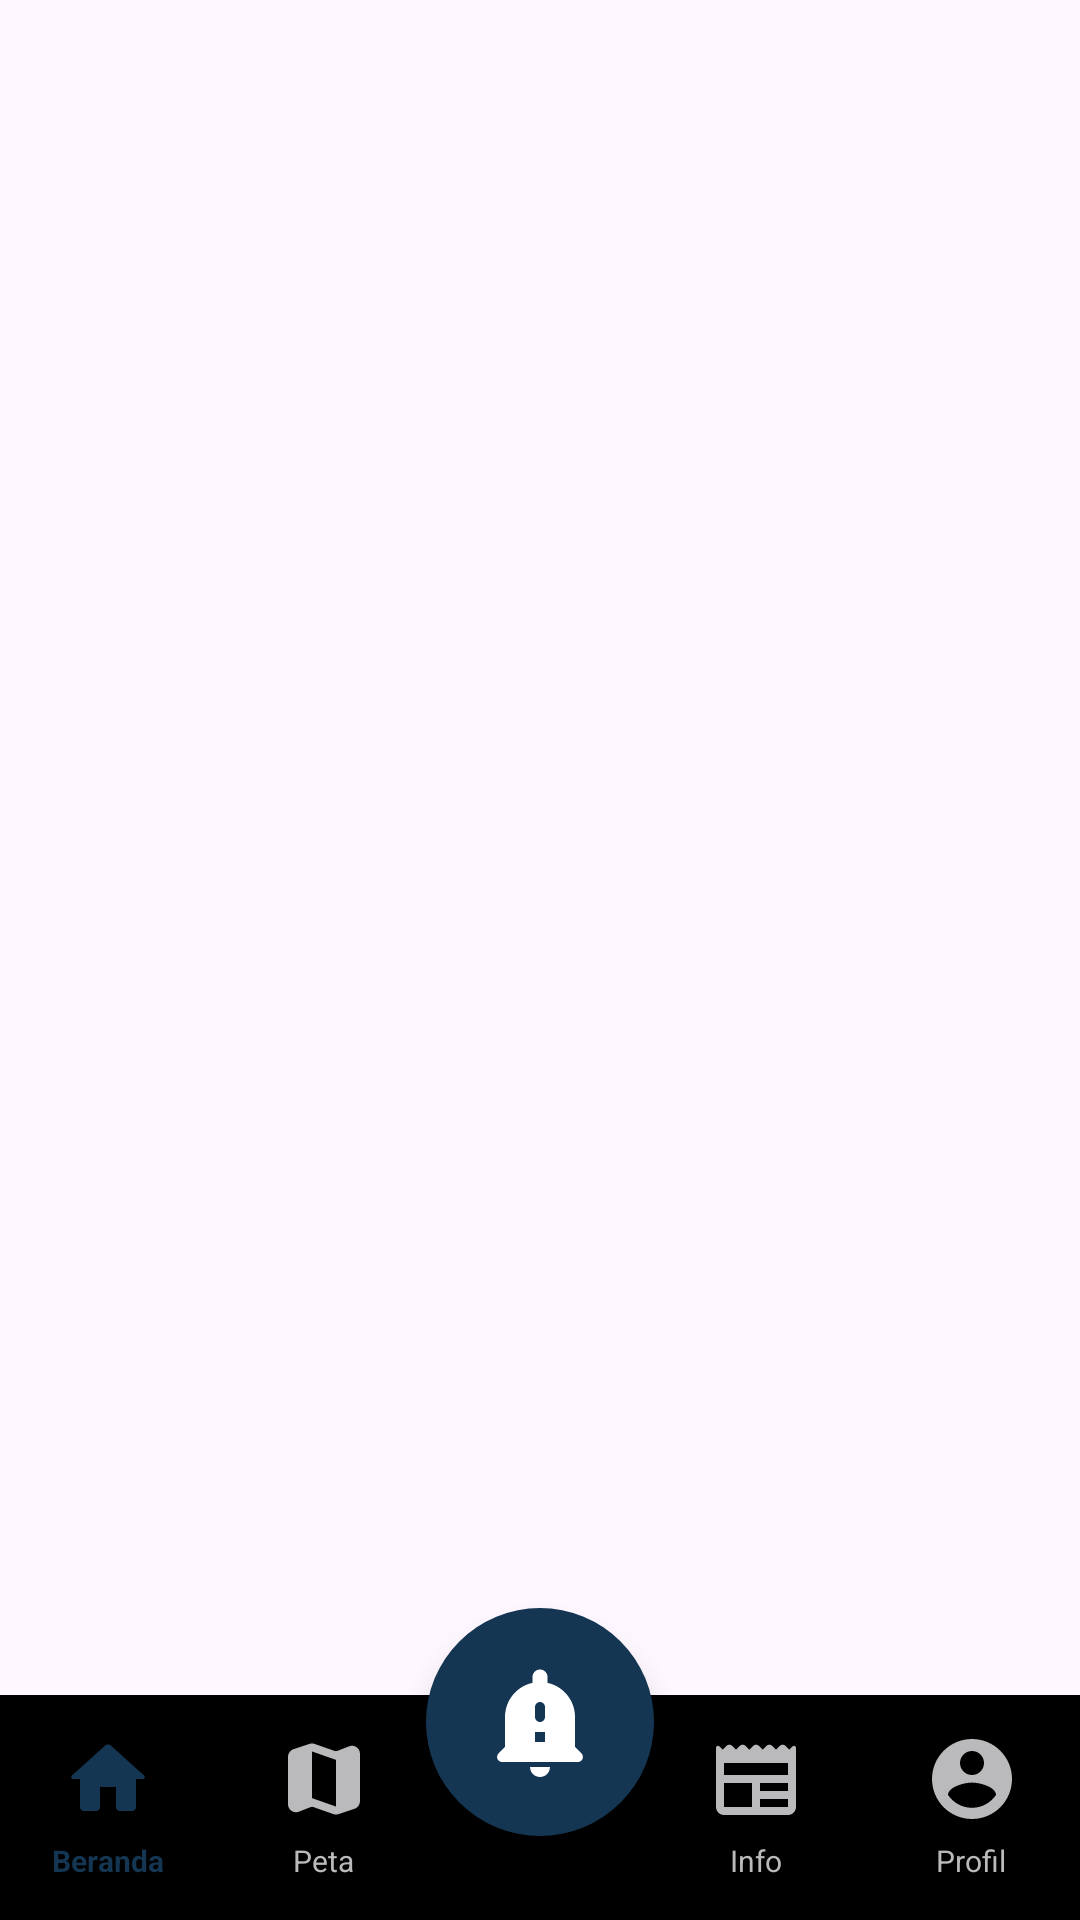

Produce the Android XML layout that renders to this screen, including the resource entries it uses.
<!-- AndroidManifest.xml: application theme Theme.WeatherWave -->
<!-- res/layout/activity_user.xml -->
<RelativeLayout xmlns:android="http://schemas.android.com/apk/res/android"
    xmlns:app="http://schemas.android.com/apk/res-auto"
    android:layout_width="match_parent"
    android:layout_height="match_parent">

    <FrameLayout
        android:id="@+id/fragment_container"
        android:layout_width="match_parent"
        android:layout_height="match_parent"
        android:layout_above="@id/bottomNavUser" />

    
    <com.google.android.material.floatingactionbutton.FloatingActionButton
        android:id="@+id/fab"
        android:layout_width="76dp"
        android:layout_height="76dp"
        android:layout_alignParentBottom="true"
        android:layout_centerHorizontal="true"
        android:layout_marginBottom="10dp"
        android:src="@drawable/report_24"
        app:maxImageSize="40dp"
        app:tint="@android:color/white"
        app:backgroundTint="@color/blue_deep"
        app:useCompatPadding="true"
        app:fabCustomSize="76dp"
        app:shapeAppearanceOverlay="@style/FABCircleShape" />

    
    <com.google.android.material.bottomnavigation.BottomNavigationView
        android:id="@+id/bottomNavUser"
        android:layout_width="match_parent"
        android:layout_height="75dp"
        android:layout_alignParentEnd="true"
        android:layout_alignParentBottom="true"
        android:background="@drawable/bg_bottom_nav"
        app:itemIconSize="32dp"
        app:itemIconTint="@color/nav_item_color"
        app:itemTextAppearanceActive="@style/BottomNavFontStyle"
        app:itemTextAppearanceInactive="@style/BottomNavFontStyle"
        app:itemTextColor="@color/nav_item_color"
        app:itemBackground="@android:color/transparent"
        app:labelVisibilityMode="labeled"
        app:menu="@menu/bottom_nav_user" />
</RelativeLayout>
<!-- resources referenced by this layout -->
<resources>
  <color name="blue_deep">#143652</color>
  <!-- drawable report_24 (drawable) -->
  <vector xmlns:android="http://schemas.android.com/apk/res/android" android:height="24dp" android:tint="@color/white" android:viewportHeight="24" android:viewportWidth="24" android:width="24dp">
        
      <path android:fillColor="@color/white" android:pathData="M12,23c1.1,0 1.99,-0.89 1.99,-1.99h-3.98c0,1.1 0.89,1.99 1.99,1.99zM20.29,18.29L19,17v-6c0,-3.35 -2.36,-6.15 -5.5,-6.83L13.5,3c0,-0.83 -0.67,-1.5 -1.5,-1.5s-1.5,0.67 -1.5,1.5v1.17C7.36,4.85 5,7.65 5,11v6l-1.29,1.29c-0.63,0.63 -0.19,1.71 0.7,1.71h15.17c0.9,0 1.34,-1.08 0.71,-1.71zM13,16h-2v-2h2v2zM13,11c0,0.55 -0.45,1 -1,1s-1,-0.45 -1,-1L11,9c0,-0.55 0.45,-1 1,-1s1,0.45 1,1v2z"/>
      
  </vector>
  <style name="BottomNavFontStyle" parent="TextAppearance.AppCompat.Caption">
          <item name="fontFamily">@font/inter_regular</item>
          <item name="android:textSize">10sp</item>
      </style>
  <style name="FABCircleShape" parent="Widget.MaterialComponents.FloatingActionButton">
          <item name="cornerFamily">rounded</item>
          <item name="cornerSize">50%</item>
      </style>
  <style name="Theme.WeatherWave" parent="Base.Theme.WeatherWave" />
  <color name="white">#FFFFFFFF</color>
  <style name="Base.Theme.WeatherWave" parent="Theme.Material3.Light.NoActionBar">
          <item name="materialButtonStyle">@style/MyMaterialButton</item>
      </style>
  <style name="MyMaterialButton" parent="Widget.Material3.Button">
          <item name="backgroundTint">@color/blue_deep</item>
          <item name="android:textColor">@color/white</item>
      </style>
</resources>
